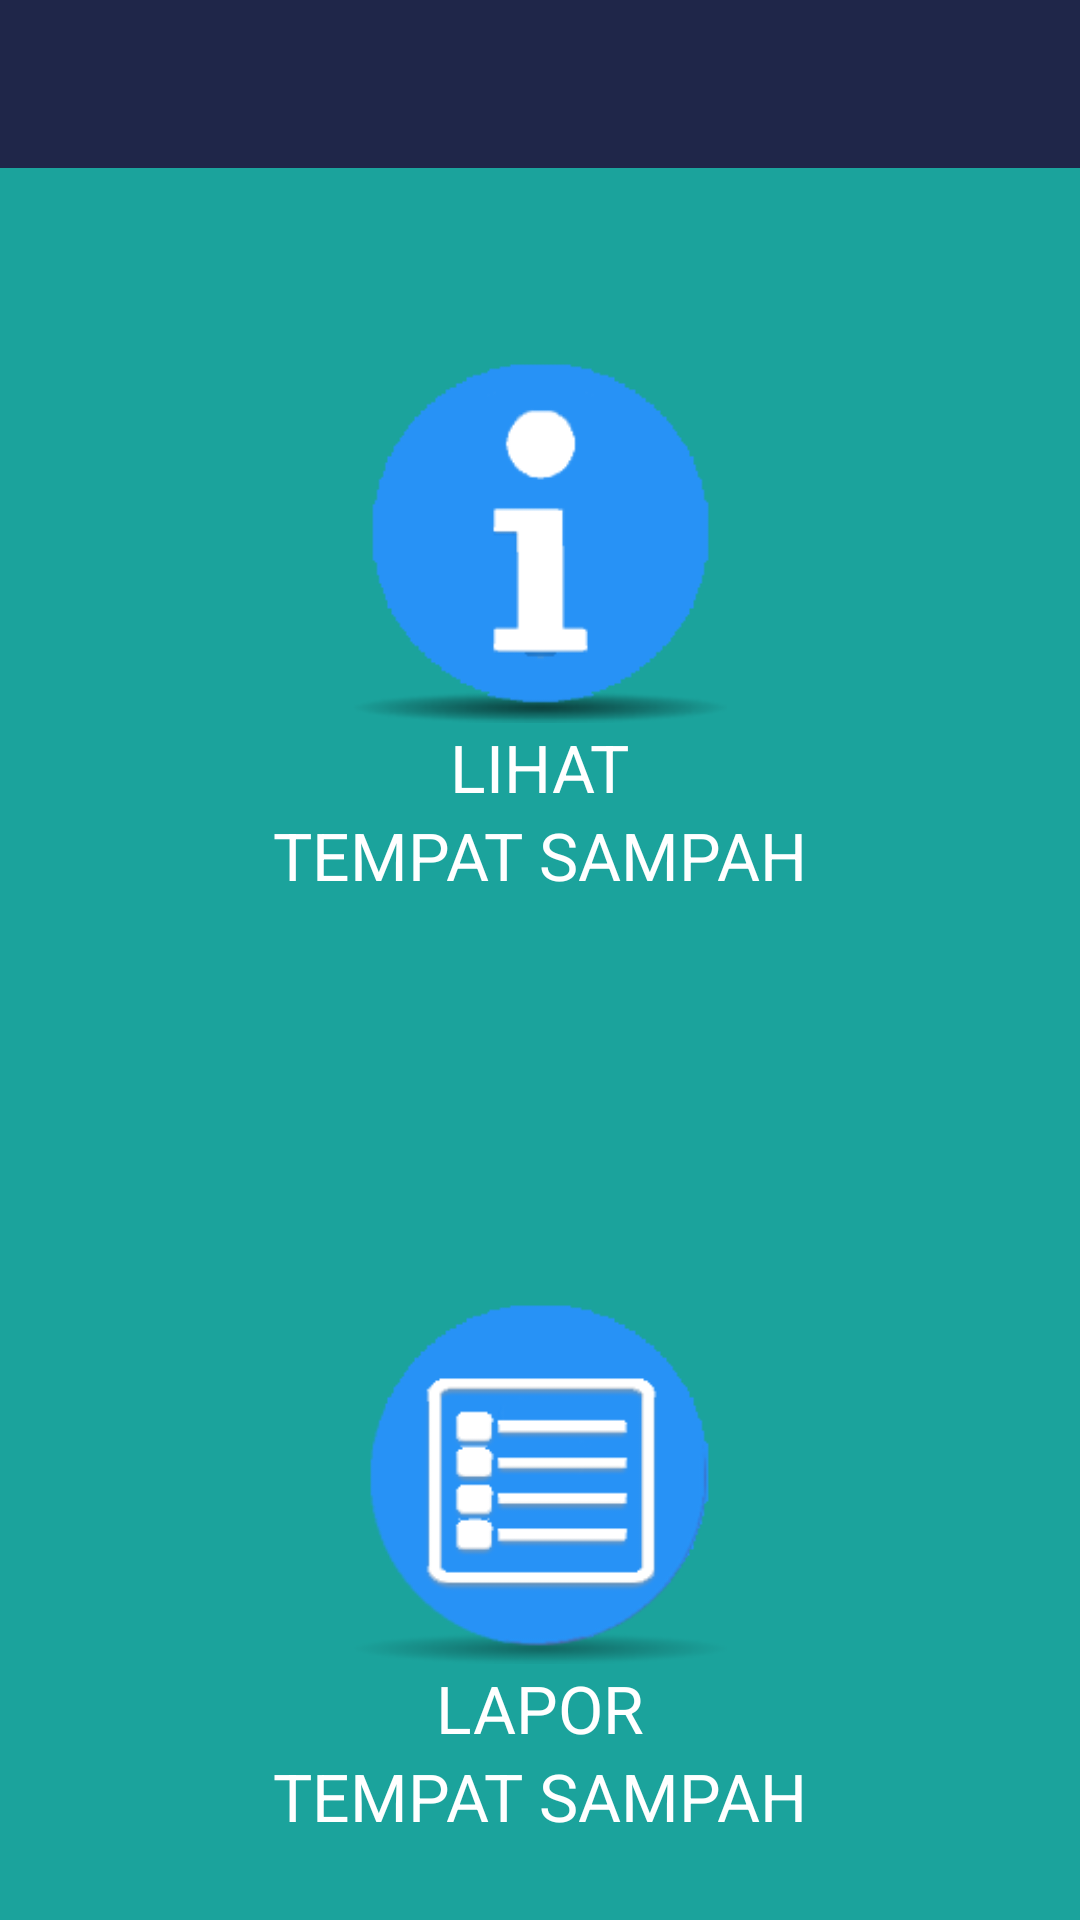

Here is an Android app screen rendered from its layout file. Give the layout XML and the strings, colors and styles it references.
<!-- AndroidManifest.xml: application theme AppTheme -->
<!-- res/layout/activity_main.xml -->
<LinearLayout xmlns:android="http://schemas.android.com/apk/res/android"
    xmlns:tools="http://schemas.android.com/tools"
    xmlns:app="http://schemas.android.com/apk/res-auto"
    android:layout_width="match_parent"
    android:layout_height="match_parent"
    android:background="@color/btn_bg"
    android:gravity="center_horizontal"
    android:orientation="vertical">


        <android.support.design.widget.AppBarLayout
            android:layout_width="match_parent"
            android:layout_height="wrap_content">
            <android.support.v7.widget.Toolbar
                android:id="@+id/toolbar"
                android:layout_width="match_parent"
                android:layout_height="?attr/actionBarSize"
                android:background="?attr/colorPrimary"
                app:popupTheme="@style/ThemeOverlay.AppCompat.Light"
                app:theme="@style/ThemeOverlay.AppCompat.Dark.ActionBar" />
        </android.support.design.widget.AppBarLayout>

    <Button
        android:id="@+id/btnShowLocation"
        android:layout_width="125dp"
        android:layout_height="125dp"
        android:layout_marginTop="60dp"
        android:background="@drawable/info"
        android:paddingLeft="20dp"
        android:paddingRight="20dp"
        android:textColor="@color/white"
        android:layout_gravity="center_horizontal" />

    <TextView
        android:layout_width="wrap_content"
        android:layout_height="wrap_content"
        android:textAppearance="?android:attr/textAppearanceLarge"
        android:text="LIHAT"
        android:id="@+id/textView"
        android:typeface="normal"
        android:editable="false"
        android:textColor="@color/white"
        android:elegantTextHeight="false" />
    <TextView
        android:layout_width="wrap_content"
        android:layout_height="wrap_content"
        android:textAppearance="?android:attr/textAppearanceLarge"
        android:text="TEMPAT SAMPAH"
        android:id="@+id/textView"
        android:typeface="normal"
        android:editable="false"
        android:textColor="@color/white"
        android:elegantTextHeight="false" />

    <Button
        android:id="@+id/btnReport"
        android:layout_width="125dp"
        android:layout_height="125dp"
        android:layout_marginTop="130dp"
        android:background="@drawable/list"
        android:paddingLeft="20dp"
        android:paddingRight="20dp"
        android:textColor="@color/white"
        android:layout_gravity="center_horizontal" />

    <TextView
        android:layout_width="wrap_content"
        android:layout_height="wrap_content"
        android:textAppearance="?android:attr/textAppearanceLarge"
        android:text="LAPOR"
        android:id="@+id/textView2"
        android:layout_gravity="center_horizontal"
        android:textColor="@color/white"
        android:typeface="normal" />
    <TextView
        android:layout_width="wrap_content"
        android:layout_height="wrap_content"
        android:textAppearance="?android:attr/textAppearanceLarge"
        android:text="TEMPAT SAMPAH"
        android:id="@+id/textView"
        android:typeface="normal"
        android:editable="false"
        android:textColor="@color/white"
        android:elegantTextHeight="false" />

</LinearLayout>
<!-- resources referenced by this layout -->
<resources>
  <color name="btn_bg">#1BA39C</color>
  <color name="white">#ffffff</color>
  <!-- drawable info: png bitmap (drawable, 3976 bytes) -->
  <!-- drawable list: png bitmap (drawable, 7127 bytes) -->
  <style name="AppTheme" parent="Theme.AppCompat.Light.DarkActionBar">
          <item name="colorPrimary">#1f2649</item>
          <item name="colorPrimaryDark">#1565C0</item>
          
          <item name="colorAccent">#E91E63</item>
          <item name="windowActionBar">false</item>
          <item name="windowNoTitle">true</item>
      </style>
</resources>
